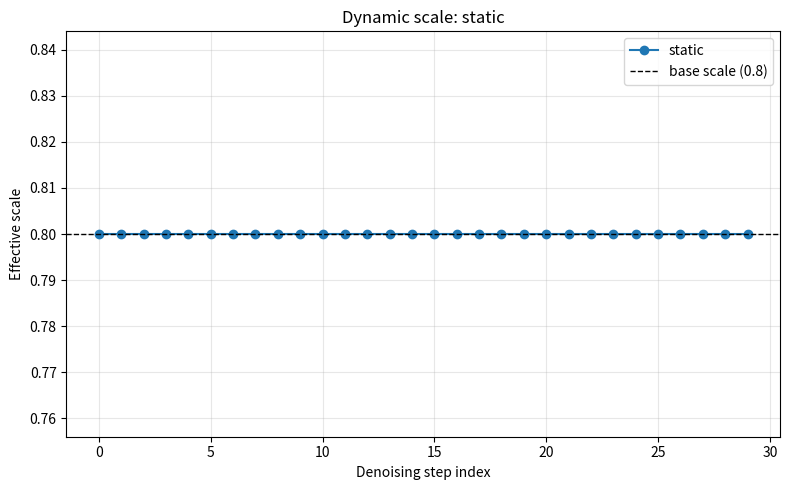

Reproduce this figure in Python. (Note: this script raises an exception after producing the figure.)
"""Visualize the dynamic scale schedules defined in `MUSE_AttnProcessor`.

We replicate `_compute_dynamic_scale` from `adapter_modules/attention_processor.py`
with the assumptions mentioned:
- Total denoising steps: 30
- Base scale (provided from inference): 0.8

Running this script produces a line plot showing how the effective scale evolves
for each schedule option (static, linear, cosine, exponential, reverse_linear,
increasing, decreasing).

Usage:
    python plot_dynamic_scales.py
"""

from pathlib import Path
import math
import matplotlib.pyplot as plt

BASE_SCALE = 0.8
NUM_STEPS = 30  # assumed denoising steps
SCHEDULES = [
    "static",
    "linear",
    "cosine",
    "exponential",
    "reverse_linear",
    "increasing",
    "decreasing",
]


def clamp01(value: float) -> float:
    return max(0.0, min(1.0, value))


def schedule_value(schedule: str, t_norm: float) -> float:
    """Match `_compute_dynamic_scale` schedule outputs."""
    if schedule == "static":
        return 0.5
    if schedule == "linear":
        return 1.0 - t_norm
    if schedule == "cosine":
        return 0.5 * (1.0 + math.cos(math.pi * t_norm))
    if schedule == "exponential":
        return math.exp(-2.0 * t_norm)
    if schedule == "reverse_linear":
        return t_norm
    if schedule == "increasing":
        return 1.0 - math.exp(-3.0 * t_norm)
    if schedule == "decreasing":
        return math.exp(-3.0 * t_norm)
    # Default fallback mirrors attention processor implementation
    return 1.0 - t_norm


def compute_dynamic_scale(step: int, schedule: str) -> float:
    """Replicate `_compute_dynamic_scale` with fixed arguments."""
    t_norm = clamp01(step / NUM_STEPS)
    sched_val = clamp01(schedule_value(schedule, t_norm))
    scale_factor = 0.75 + 0.5 * sched_val
    return BASE_SCALE * scale_factor


def plot_dynamic_scales():
    steps = list(range(NUM_STEPS))
    out_dir = Path("scheduler_plots")
    out_dir.mkdir(parents=True, exist_ok=True)

    combined_fig = plt.figure(figsize=(10, 6))
    combined_ax = combined_fig.add_subplot(111)

    for sched in SCHEDULES:
        values = [compute_dynamic_scale(step, sched) for step in steps]

        # Individual figure per schedule
        fig = plt.figure(figsize=(8, 5))
        ax = fig.add_subplot(111)
        ax.plot(steps, values, marker="o", label=sched)
        ax.axhline(BASE_SCALE, color="black", linestyle="--", linewidth=1, label="base scale (0.8)")
        ax.set_title(f"Dynamic scale: {sched}")
        ax.set_xlabel("Denoising step index")
        ax.set_ylabel("Effective scale")
        ax.grid(True, alpha=0.3)
        ax.legend()
        fig.tight_layout()

        indiv_path = out_dir / f"dynamic_scale_{sched}.png"
        fig.savefig(indiv_path)
        fig.close()

        # Add to combined plot
        combined_ax.plot(steps, values, marker="o", label=sched)

    combined_ax.axhline(BASE_SCALE, color="black", linestyle="--", linewidth=1, label="base scale (0.8)")
    combined_ax.set_title("Dynamic scale schedules (base scale = 0.8, steps = 30)")
    combined_ax.set_xlabel("Denoising step index")
    combined_ax.set_ylabel("Effective scale")
    combined_ax.grid(True, alpha=0.3)
    combined_ax.legend()
    combined_fig.tight_layout()

    output_path = out_dir / "dynamic_scale_schedules_combined.png"
    combined_fig.savefig(output_path)
    combined_fig.close()
    print(f"Saved individual and combined schedule plots to {out_dir.resolve()}")


if __name__ == "__main__":
    plot_dynamic_scales()
